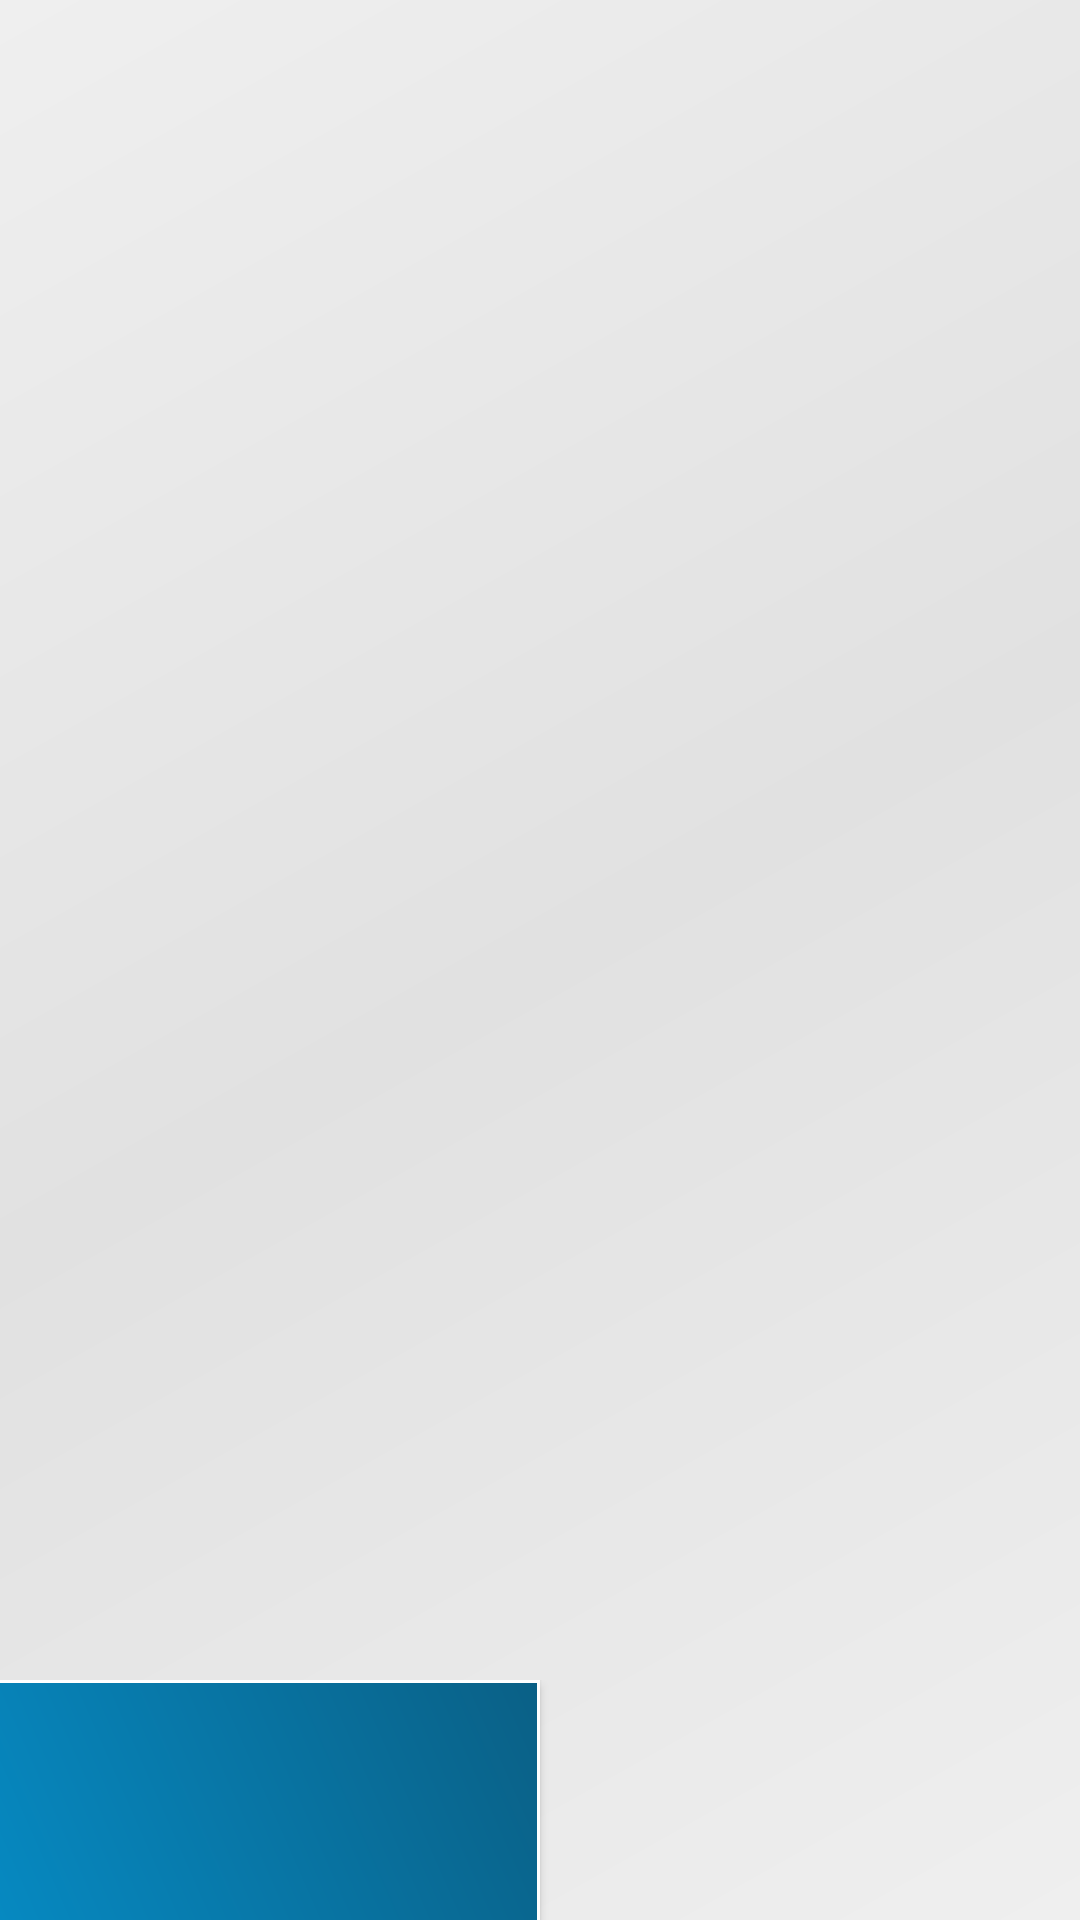

Android layout source for this screen:
<!-- AndroidManifest.xml: application theme AppTheme -->
<!-- res/layout/document_list.xml -->
<RelativeLayout xmlns:android="http://schemas.android.com/apk/res/android"
    android:layout_width="match_parent"
    android:layout_height="match_parent"
    xmlns:app="http://schemas.android.com/apk/res-auto"
    android:background="@drawable/background_activity">

    <LinearLayout
        android:orientation="vertical"
        android:layout_width="match_parent"
        android:layout_height="match_parent"
        android:layout_alignParentTop="true"
        android:layout_centerHorizontal="true">

        <LinearLayout
            android:orientation="vertical"
            android:layout_width="match_parent"
            android:layout_height="match_parent"
            android:layout_weight="1"
            android:layout_marginLeft="@dimen/activity_margin_middle"
            android:layout_marginRight="@dimen/activity_margin_middle">

            <GridView
                android:id="@+id/gridView"
                android:layout_width="match_parent"
                android:layout_height="match_parent"
                android:clickable="true"
                android:columnWidth="100dp"
                android:drawSelectorOnTop="true"
                android:focusable="true"
                android:gravity="center"
                android:numColumns="2"
                android:stretchMode="columnWidth"
                android:verticalSpacing="5dp"
                android:layout_marginLeft="5dp"
                android:layout_marginRight="5dp"
                android:layout_marginTop="5dp"/>

            <ProgressBar
                android:id="@+id/progressBar"
                android:layout_width="match_parent"
                android:layout_height="wrap_content"
                android:layout_centerInParent="true"
                android:visibility="gone" />

        </LinearLayout>

        <LinearLayout
            android:orientation="horizontal"
            android:layout_width="match_parent"
            android:layout_height="80dp">

            <Button
                android:id="@+id/ret_document_button"
                android:layout_width="match_parent"
                android:layout_height="match_parent"
                android:background="@drawable/shape_button_return"
                android:layout_weight="1"/>
            <LinearLayout
                android:layout_width="match_parent"
                android:layout_height="match_parent"
                android:layout_weight="1"/>
        </LinearLayout>
    </LinearLayout>
</RelativeLayout>
<!-- resources referenced by this layout -->
<resources>
  <dimen name="activity_margin_middle">16dp</dimen>
  <!-- drawable background_activity (drawable) -->
  <shape xmlns:android="http://schemas.android.com/apk/res/android"
      android:shape="rectangle">
      <gradient
          android:angle="135"
          android:startColor="#efefef"
          android:centerColor="#e1e1e1"
          android:endColor="#efefef"
          android:type="linear" />
  </shape>
  <!-- drawable shape_button_return (drawable) -->
  <?xml version="1.0" encoding="utf-8"?>
  <layer-list xmlns:android="http://schemas.android.com/apk/res/android">
  
      <item>
      <shape android:shape="rectangle">
          <solid android:color="#ffffff"/>
          <padding
          android:right="1dp"
          android:top="1dp" />
      </shape>
      </item>
      <item>
          <shape>
              <gradient android:type="linear"
                        android:endColor="@color/colorBlueDark"
                        android:startColor="@color/colorBlue"
                        android:angle="45.0"/>
          </shape>
      </item>
      <item
          android:top="15dp"
          android:bottom="15dp"
          android:right="100dp"
          android:left="100dp"
          android:drawable="@drawable/ic_arrow_back"  />
  
  </layer-list>
  <style name="AppTheme" parent="Theme.AppCompat.Light.DarkActionBar">
          
          <item name="colorPrimary">@color/colorPrimary</item>
          <item name="colorPrimaryDark">@color/colorPrimaryDark</item>
          <item name="colorAccent">@color/colorAccent</item>
      </style>
  <color name="colorBlueDark">#0a6086</color>
  <color name="colorBlue">#0689c1</color>
  <!-- drawable ic_arrow_back: png bitmap (mipmap-hdpi, 2586 bytes) -->
  <color name="colorPrimary">#3F51B5</color>
  <color name="colorPrimaryDark">#303F9F</color>
  <color name="colorAccent">#FF4081</color>
</resources>
